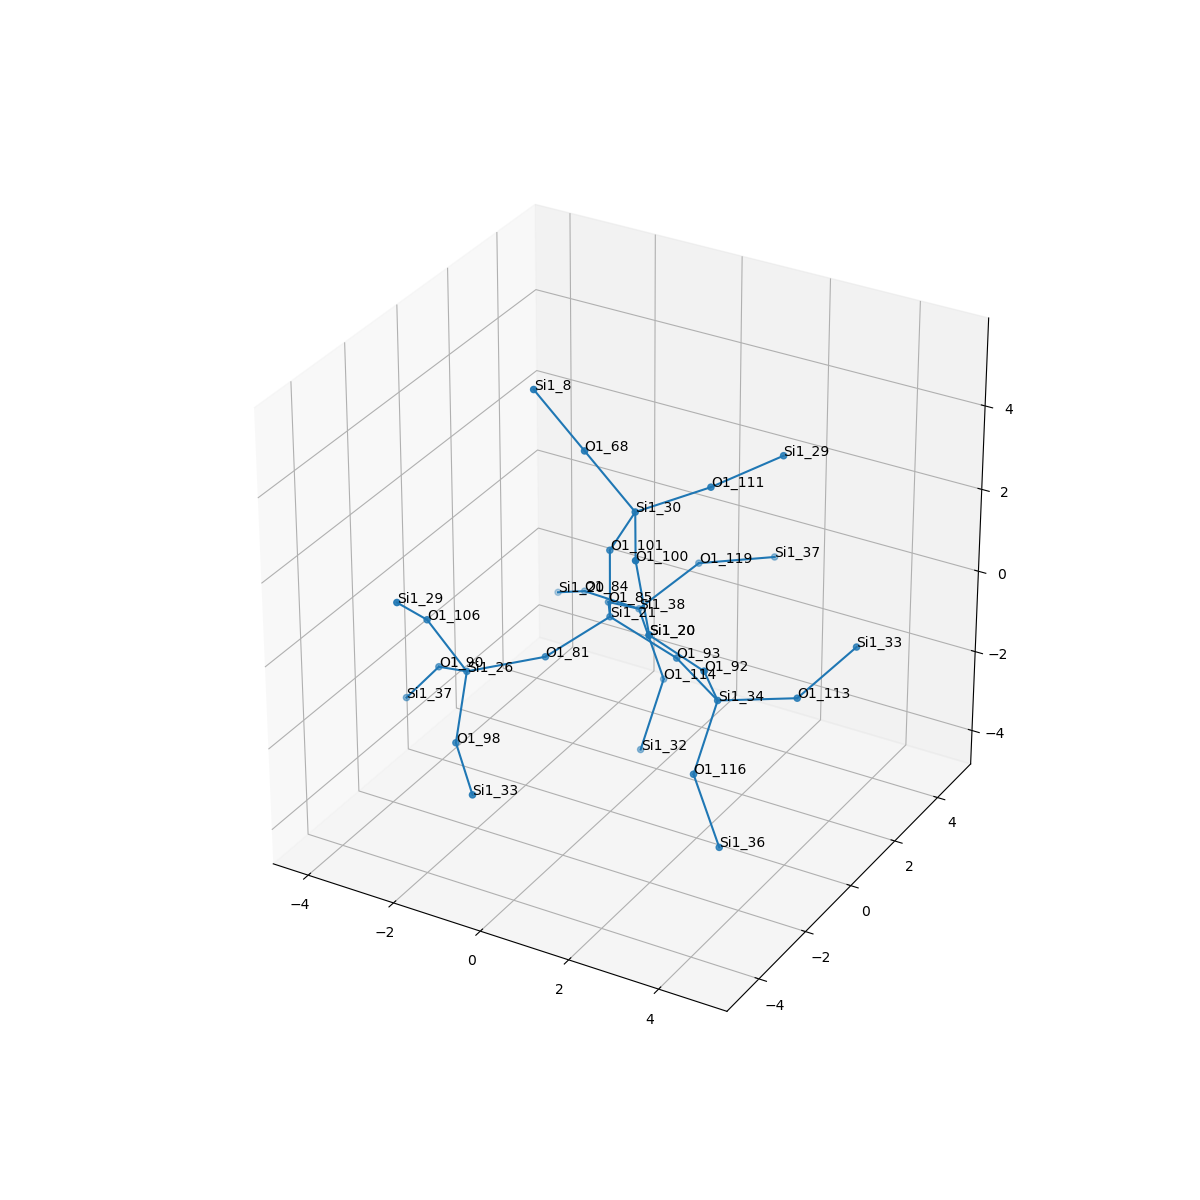

Values plotted in this chart, from the file beside it:
, neighbor_num, isite, atom, x, y, z, front_index
0, 0, 21, Si1, 0.0, 0.0, 0.0, 
1, 1, 101, O1, -6.162975822039155e-33, 0.0, 1.609, 0.0
2, 1, 81, O1, -0.7508, -1.316, -0.5403, 0.0
3, 1, 85, O1, -0.7581, 1.315, -0.5351, 0.0
4, 1, 93, O1, 1.519, 1.20268828203088e-16, -0.5367, 0.0
5, 2, 30, Si1, 0.794, -0.4045, 2.951, 1.0
6, 2, 26, Si1, -2.026, -2.257, -0.8144, 2.0
7, 2, 38, Si1, -0.79, 2.674, -1.397, 3.0
8, 2, 34, Si1, 2.884, -0.8362, -0.7004, 4.0
9, 3, 100, O1, 1.562, -1.801, 2.716, 5.0
10, 3, 111, O1, 1.866, 0.7412, 3.303, 5.0
11, 3, 68, O1, -0.2498, -0.5657, 4.162, 5.0
12, 3, 106, O1, -2.565, -2.857, 0.5784, 6.0
13, 3, 90, O1, -3.194, -1.398, -1.514, 6.0
14, 3, 98, O1, -1.592, -3.466, -1.787, 6.0
15, 3, 119, O1, -0.01469, 3.837, -0.5983, 7.0
16, 3, 84, O1, -2.319, 3.115, -1.641, 7.0
17, 3, 114, O1, -0.07103, 2.425, -2.816, 7.0
18, 3, 116, O1, 2.823, -1.718, -2.048, 8.0
19, 3, 92, O1, 3.082, -1.803, 0.5711, 8.0
20, 3, 113, O1, 4.125, 0.1879, -0.7841, 8.0
21, 4, 20, Si1, 2.367, -2.73, 1.678, 9.0
22, 4, 29, Si1, 2.867, 1.904, 3.784, 10.0
23, 4, 8, Si1, -1.293, -0.7269, 5.372, 11.0
24, 4, 29, Si1, -2.506, -4.08, 1.625, 12.0
25, 4, 37, Si1, -4.171, -1.093, -2.756, 13.0
26, 4, 33, Si1, -0.5335, -4.644, -2.074, 14.0
27, 4, 37, Si1, 1.201, 4.892, -0.5967, 15.0
28, 4, 20, Si1, -3.434, 3.961, -2.434, 16.0
29, 4, 32, Si1, -0.1328, 1.544, -4.164, 17.0
30, 4, 36, Si1, 3.542, -1.967, -3.467, 18.0
31, 4, 20, Si1, 2.367, -2.73, 1.678, 19.0
32, 4, 33, Si1, 4.839, 1.341, 0.08499, 20.0
